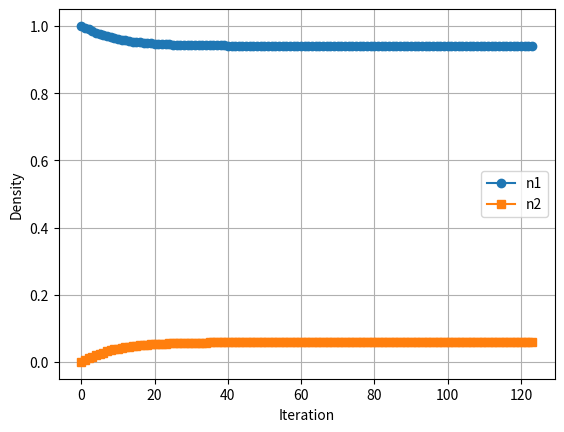
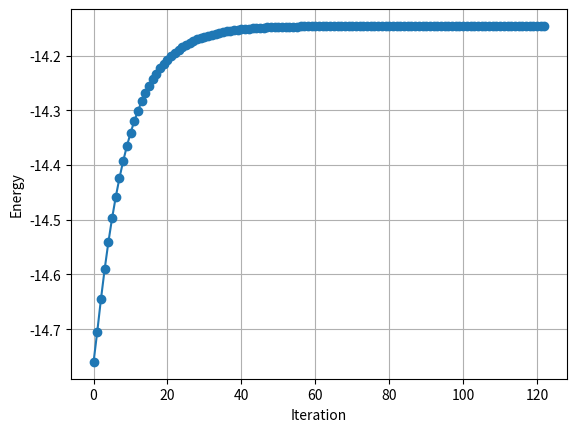
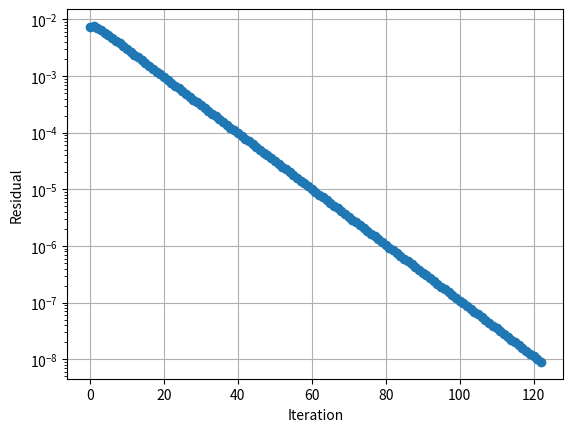
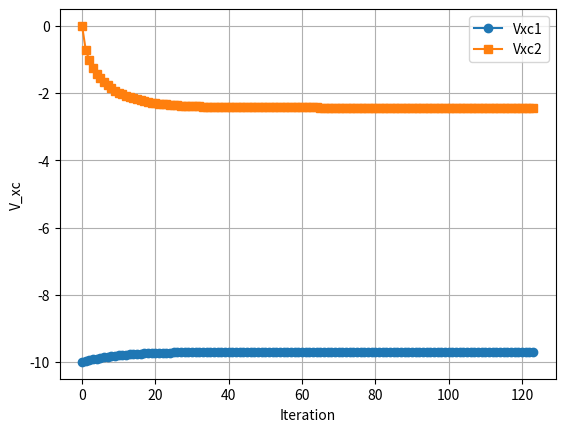
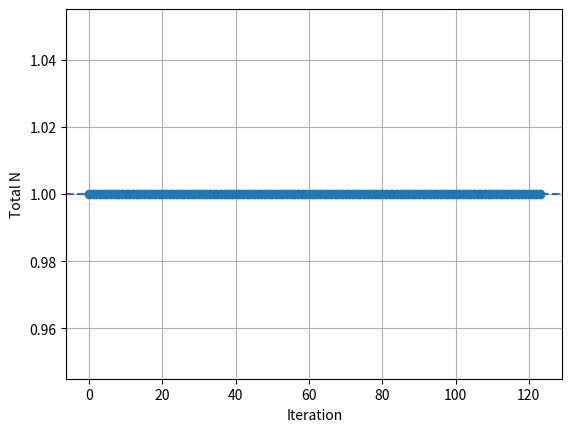
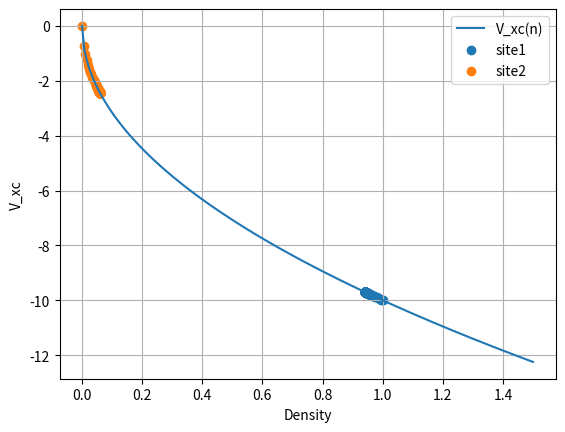
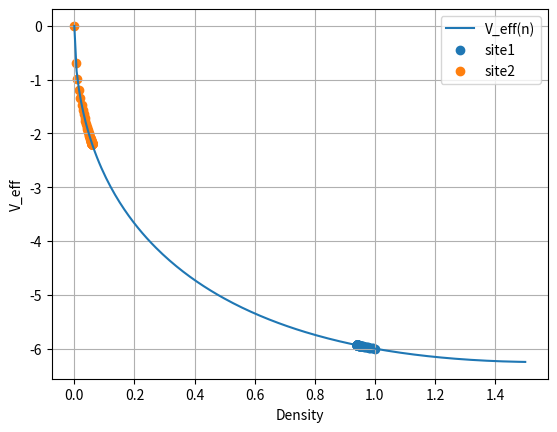

These figures' Python source, in order:
#!/usr/bin/env python3
# -*- coding: utf-8 -*-

"""
2サイトハバードモデルのKohn-Sham SCF
"""

import numpy as np
import matplotlib.pyplot as plt

# =========================
# パラメータ
# =========================
t = -1.0
U = 4.0
A = 10.0

max_iter = 500
alpha = 0.2
tol = 1e-8

n1, n2 = 1.0, 0.0

# =========================
# ポテンシャル
# =========================
def V_H(n):
    return U * n

def V_xc(n):
    return -A * np.sqrt(max(n, 1e-12))

def V_eff(n):
    return V_H(n) + V_xc(n)

# =========================
# 初期履歴
# =========================
history_n1 = [n1]
history_n2 = [n2]
history_vxc1 = [V_xc(n1)]
history_vxc2 = [V_xc(n2)]
history_totalN = [n1 + n2]

history_energy = []
history_residual = []

# =========================
# SCF step
# =========================
def scf_step(n1, n2):
    H = np.array([
        [V_eff(n1), -t],
        [-t, V_eff(n2)]
    ])

    eigvals, eigvecs = np.linalg.eigh(H)
    psi = eigvecs[:, 0]
    energy_ks = eigvals[0]

    new_n1 = abs(psi[0])**2
    new_n2 = abs(psi[1])**2

    return new_n1, new_n2, energy_ks

# =========================
# エネルギー=
# Kohn-Sham 固有値 - ハートリーエネルギー + 交換相関エネルギー
# =========================
def total_energy(n1, n2, energy_ks):
    E_H = 0.5 * U * (n1**2 + n2**2)
    E_xc = - (2/3) * A * (n1**1.5 + n2**1.5)
    return energy_ks - E_H + E_xc

# =========================
# SCFループ
# =========================
for i in range(max_iter):

    new_n1, new_n2, energy_ks = scf_step(n1, n2)

    mixed_n1 = alpha * new_n1 + (1 - alpha) * n1
    mixed_n2 = alpha * new_n2 + (1 - alpha) * n2

    residual = np.sqrt((mixed_n1 - n1)**2 + (mixed_n2 - n2)**2)
    E_tot = total_energy(mixed_n1, mixed_n2, energy_ks)

    # 更新
    n1, n2 = mixed_n1, mixed_n2

    # 履歴（すべて同タイミングで記録）
    history_n1.append(n1)
    history_n2.append(n2)
    history_vxc1.append(V_xc(n1))
    history_vxc2.append(V_xc(n2))
    history_totalN.append(n1 + n2)

    history_energy.append(E_tot)
    history_residual.append(residual)

    if residual < tol:
        print(f"Converged at iteration {i}")
        break

# =========================
# プロット
# =========================

# 密度
plt.figure()
plt.plot(history_n1, marker='o', label='n1')
plt.plot(history_n2, marker='s', label='n2')
plt.xlabel('Iteration')
plt.ylabel('Density')
plt.legend()
plt.grid()
plt.savefig("density.png", dpi=300)

# エネルギー
plt.figure()
plt.plot(history_energy, marker='o')
plt.xlabel('Iteration')
plt.ylabel('Energy')
plt.grid()
plt.savefig("energy.png", dpi=300)

# 残差
plt.figure()
plt.plot(history_residual, marker='o')
plt.yscale('log')
plt.xlabel('Iteration')
plt.ylabel('Residual')
plt.grid()
plt.savefig("residual.png", dpi=300)

# Vxc (iteration)
plt.figure()
plt.plot(history_vxc1, marker='o', label='Vxc1')
plt.plot(history_vxc2, marker='s', label='Vxc2')
plt.xlabel('Iteration')
plt.ylabel('V_xc')
plt.legend()
plt.grid()
plt.savefig("vxc.png", dpi=300)

# 粒子数保存
plt.figure()
plt.plot(history_totalN, marker='o')
plt.axhline(y=1.0, linestyle='--')
plt.xlabel('Iteration')
plt.ylabel('Total N')
plt.grid()
plt.savefig("totalN.png", dpi=300)

# =========================
# V_xc vs density
# =========================
n_vals = np.linspace(0.0, 1.5, 200)
vxc_vals = [V_xc(n) for n in n_vals]

plt.figure()
plt.plot(n_vals, vxc_vals, label='V_xc(n)')
plt.scatter(history_n1, history_vxc1, label='site1')
plt.scatter(history_n2, history_vxc2, label='site2')
plt.xlabel('Density')
plt.ylabel('V_xc')
plt.legend()
plt.grid()
plt.savefig("vxc_vs_density.png", dpi=300)

# =========================
# V_eff vs density
# =========================
veff_vals = [V_eff(n) for n in n_vals]
veff1 = [V_eff(n) for n in history_n1]
veff2 = [V_eff(n) for n in history_n2]

plt.figure()
plt.plot(n_vals, veff_vals, label='V_eff(n)')
plt.scatter(history_n1, veff1, label='site1')
plt.scatter(history_n2, veff2, label='site2')
plt.xlabel('Density')
plt.ylabel('V_eff')
plt.legend()
plt.grid()
plt.savefig("veff_vs_density.png", dpi=300)

plt.show()
